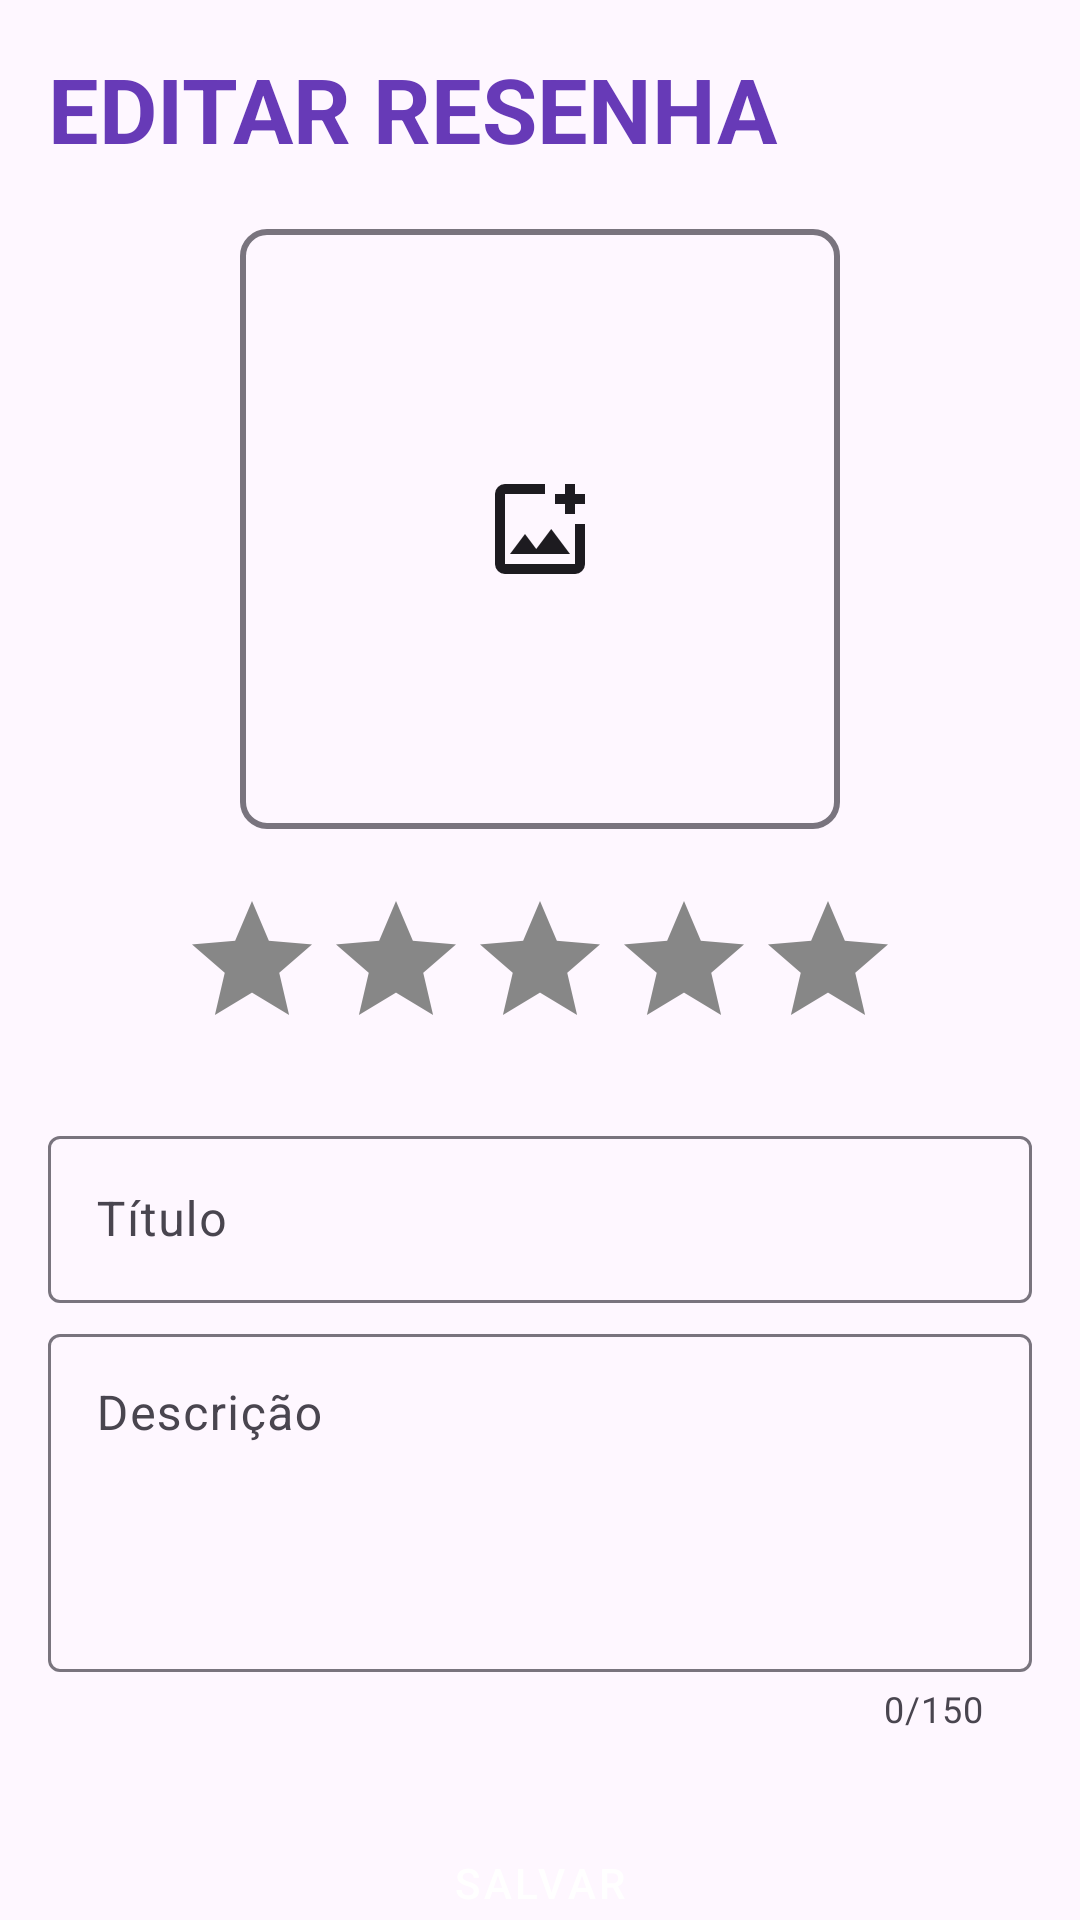

This screen was rendered from an Android layout file. Write that file and the resources it references.
<!-- AndroidManifest.xml: application theme Theme.Resenhando -->
<!-- res/layout/activity_edit.xml -->
<?xml version="1.0" encoding="utf-8"?>
<androidx.core.widget.NestedScrollView xmlns:android="http://schemas.android.com/apk/res/android"
    android:layout_width="match_parent"
    android:layout_height="match_parent"
    xmlns:app="http://schemas.android.com/apk/res-auto"
    android:clipToPadding="false"
    android:fitsSystemWindows="true">

    <LinearLayout
        android:id="@+id/container"
        android:layout_width="match_parent"
        android:layout_height="wrap_content"
        android:orientation="vertical"
        android:padding="16dp">

        <TextView
            android:layout_width="match_parent"
            android:layout_height="wrap_content"
            android:gravity="start"
            android:text="EDITAR RESENHA"
            android:textColor="#673AB7"
            android:textSize="30sp"
            android:textStyle="bold"
            />

        <ImageView
            android:id="@+id/editImagem"
            android:layout_width="200dp"
            android:layout_height="200dp"
            android:contentDescription="TODO"
            android:scaleType="centerCrop"
            android:layout_gravity="center"
            android:background="@drawable/border_image"
            android:layout_marginTop="20dp"
            android:src="@drawable/add_photo"
            android:padding="80dp"
            />

        <RatingBar
            android:id="@+id/editRatingBar"
            android:layout_width="wrap_content"
            android:layout_height="wrap_content"
            android:paddingTop="20dp"
            android:numStars="5"
            android:layout_gravity="center"
            android:stepSize="0.5"
            android:rating="0"
            android:progressTint="#FFC107"
            android:progressBackgroundTint="#878787"
            android:secondaryProgressTint="#FFC107"
            />


        <com.google.android.material.textfield.TextInputLayout
            android:layout_width="match_parent"
            android:layout_height="wrap_content"
            android:hint="Título"
            android:layout_marginTop="20dp">

            <com.google.android.material.textfield.TextInputEditText
                android:id="@+id/editTitulo"
                android:layout_width="match_parent"
                android:layout_height="wrap_content"/>

        </com.google.android.material.textfield.TextInputLayout>


        <com.google.android.material.textfield.TextInputLayout
            android:layout_width="match_parent"
            android:layout_height="wrap_content"
            android:hint="Descrição"
            android:paddingTop="5dp"
            app:counterMaxLength="150"
            app:counterEnabled="true">

            <com.google.android.material.textfield.TextInputEditText
                android:id="@+id/editDescricao"
                android:layout_width="match_parent"
                android:layout_height="wrap_content"
                android:minLines="4"
                android:gravity="top"
                android:maxLength="150"
                android:inputType="textMultiLine"/>

        </com.google.android.material.textfield.TextInputLayout>

        <Button
            android:id="@+id/editarResenha"
            android:layout_width="match_parent"
            android:layout_height="60dp"
            android:layout_gravity="center"
            android:backgroundTint="#673AB7"
            android:text="SALVAR"
            android:textColor="@color/white"
            android:layout_marginTop="20dp"
            style="@style/Widget.MaterialComponents.Button.UnelevatedButton"/>

        <Button
            android:id="@+id/editarVoltarBtn"
            android:layout_width="match_parent"
            android:layout_height="60dp"
            android:layout_gravity="center"
            android:backgroundTint="#3F51B5"
            android:text="VOLTAR"
            android:textColor="@color/white"
            android:layout_marginTop="20dp"
            android:layout_marginBottom="70dp"
            style="@style/Widget.MaterialComponents.Button.UnelevatedButton"/>

    </LinearLayout>

</androidx.core.widget.NestedScrollView>
<!-- resources referenced by this layout -->
<resources>
  <!-- drawable add_photo (drawable) -->
  <vector xmlns:android="http://schemas.android.com/apk/res/android" android:height="20dp" android:tint="?attr/colorOnSurface" android:viewportHeight="960" android:viewportWidth="960" android:width="20dp">
        
      <path android:fillColor="@android:color/white" android:pathData="M480,480Q480,480 480,480Q480,480 480,480L480,480Q480,480 480,480Q480,480 480,480L480,480Q480,480 480,480Q480,480 480,480L480,480Q480,480 480,480Q480,480 480,480L480,480Q480,480 480,480Q480,480 480,480Q480,480 480,480Q480,480 480,480ZM200,840Q167,840 143.5,816.5Q120,793 120,760L120,200Q120,167 143.5,143.5Q167,120 200,120L520,120Q520,137 520,157Q520,177 520,200L200,200Q200,200 200,200Q200,200 200,200L200,760Q200,760 200,760Q200,760 200,760L760,760Q760,760 760,760Q760,760 760,760L760,440Q783,440 803,440Q823,440 840,440L840,760Q840,793 816.5,816.5Q793,840 760,840L200,840ZM240,680L720,680L570,480L450,640L360,520L240,680ZM680,360L680,280L600,280L600,200L680,200L680,120L760,120L760,200L840,200L840,280L760,280L760,360L680,360Z"/>
      
  </vector>
  <!-- drawable border_image (drawable) -->
  <?xml version="1.0" encoding="utf-8"?>
  <shape xmlns:android="http://schemas.android.com/apk/res/android"
      android:shape="rectangle">
      <stroke
          android:width="2dp"
          android:color="?attr/colorOutline" />
      <corners android:radius="8dp" />
  </shape>
  <style name="Theme.Resenhando" parent="Base.Theme.Resenhando" />
  <style name="Base.Theme.Resenhando" parent="Theme.Material3.DayNight.NoActionBar">
          
          
      </style>
  <!-- not gathered from this repository: default colours our renderer supplied (Android Studio template values) -->
  <color name="white">#FFFFFFFF</color>
</resources>
